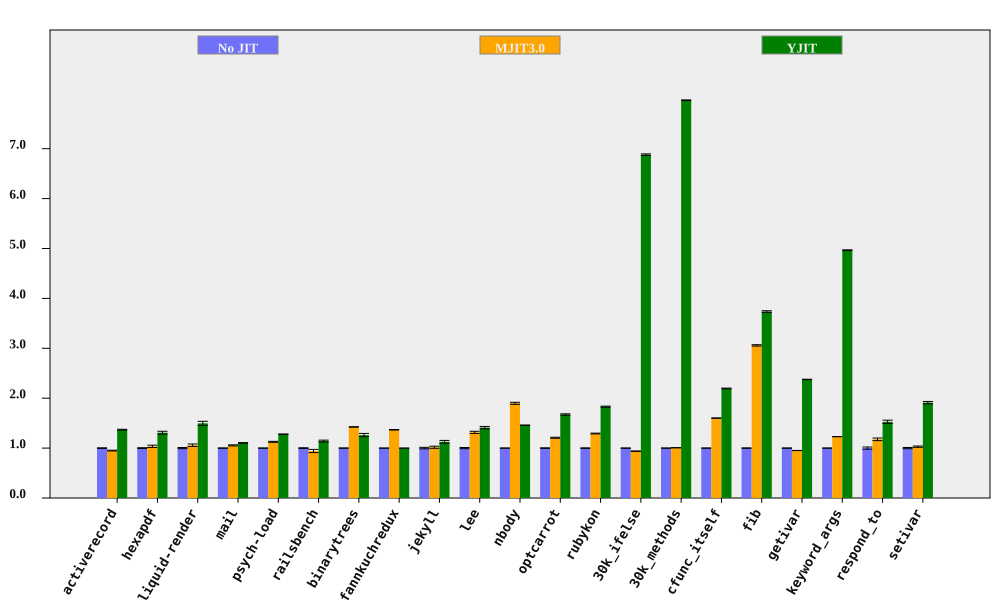

Data behind this chart, as committed beside it:
bench, No JIT (ms), No JIT RSD, MJIT3.0 (ms), MJIT3.0 RSD, YJIT (ms), YJIT RSD, MJIT3.0 spd, MJIT3.0 spd RSD, YJIT spd, YJIT spd RSD, % in YJIT
activerecord, 146.7, 0.5418, 154.4, 0.5961, 107.2, 0.261, 0.9502, 0.8055, 1.369, 0.6014, 81.12
hexapdf, 2839, 0.8241, 2742, 2.119, 2169, 2.036, 1.035, 2.273, 1.309, 2.196, 74.78
liquid-render, 173.6, 1.194, 164.2, 2.033, 116, 2.432, 1.057, 2.358, 1.496, 2.71, 84.86
mail, 157.7, 0.3375, 149.5, 0.9473, 142.8, 0.3396, 1.055, 1.006, 1.104, 0.4788, 98.33
psych-load, 2063, 0.2064, 1832, 0.8363, 1613, 0.1055, 1.126, 0.8614, 1.279, 0.2318, 82.02
railsbench, 2878, 0.6571, 3056, 3.351, 2521, 1.457, 0.9417, 3.415, 1.141, 1.598, 80.05
binarytrees, 360.9, 0.2215, 253.5, 0.2071, 286.3, 2.657, 1.424, 0.3032, 1.26, 2.666, 84.27
fannkuchredux, 5406, 0.01857, 3953, 0.3909, 5410, 0.03577, 1.367, 0.3914, 0.9992, 0.0403, 0.01522
jekyll, 8414, 1.508, 8272, 1.381, 7474, 2.017, 1.017, 2.045, 1.126, 2.519, 82.08
lee, 1145, 1.196, 870.4, 1.085, 812.1, 1.202, 1.315, 1.615, 1.41, 1.696, 99.92
nbody, 109.7, 0.02374, 57.82, 1.052, 75.2, 0.03781, 1.898, 1.052, 1.459, 0.04464, 100
optcarrot, 5192, 0.5642, 4301, 0.6952, 3103, 0.5879, 1.207, 0.8954, 1.673, 0.8149, 96.13
rubykon, 10325, 0.4814, 7991, 0.3696, 5642, 0.3049, 1.292, 0.6069, 1.83, 0.5698, 99.62
30k_ifelse, 2191, 0.04402, 2334, 0.4242, 318.4, 0.2175, 0.9384, 0.4265, 6.88, 0.2219, 99.99
30k_methods, 6008, 0.06768, 5965, 0.1054, 753.7, 0.01997, 1.007, 0.1253, 7.971, 0.07057, 100
cfunc_itself, 91.6, 0.1908, 57.21, 0.152, 41.74, 0.2905, 1.601, 0.244, 2.195, 0.3476, 100
fib, 194.6, 0.4407, 63.62, 0.04647, 52.08, 0.04615, 3.059, 0.4431, 3.736, 0.4431, 100
getivar, 86.09, 0.1135, 90.45, 0.1337, 36.23, 0.1242, 0.9518, 0.1754, 2.376, 0.1683, 86.63
keyword_args, 230.8, 0.06097, 187.7, 0.03932, 46.49, 0.1314, 1.23, 0.07254, 4.966, 0.1449, 100
respond_to, 235.8, 2.181, 200.6, 0.3549, 154.5, 0.372, 1.176, 2.21, 1.526, 2.213, 100
setivar, 75.02, 1.245, 72.94, 0.07193, 39.26, 0.1006, 1.029, 1.247, 1.911, 1.249, 88.07
